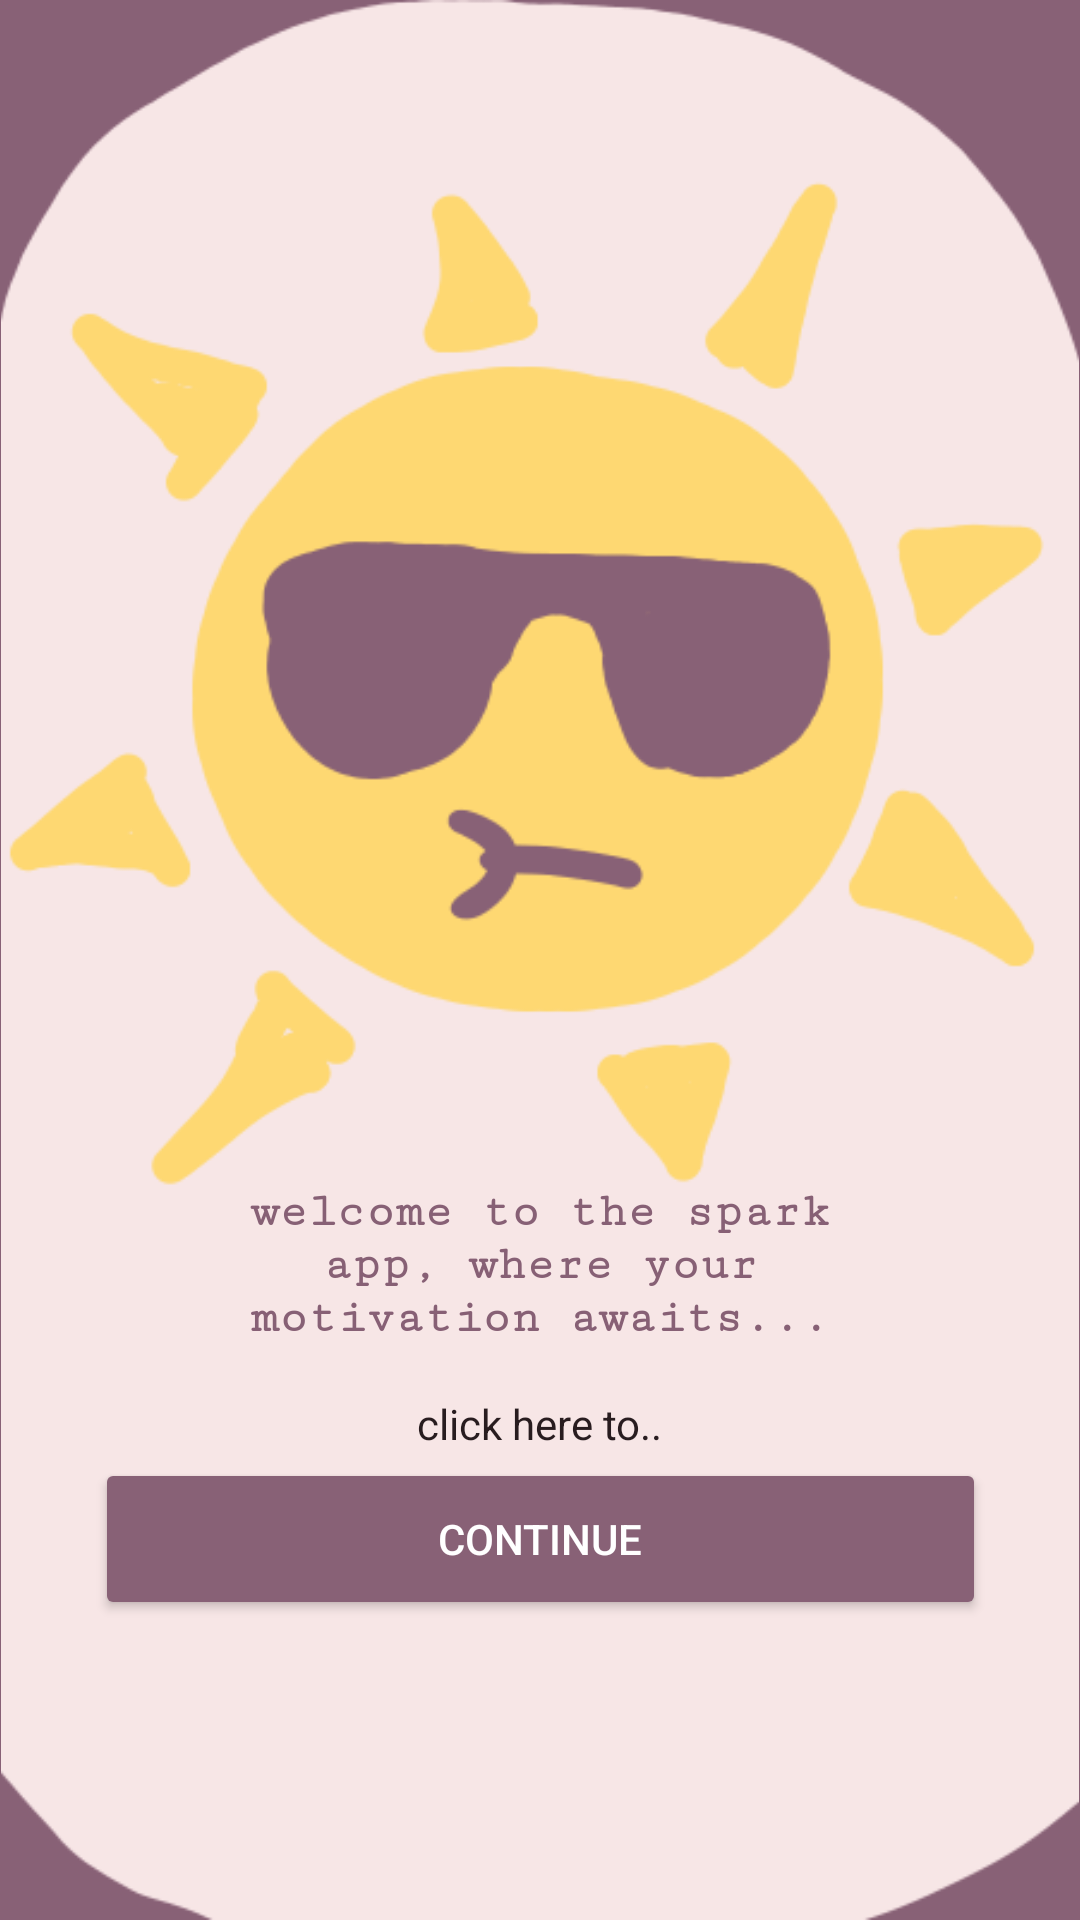

Android layout source for this screen:
<!-- AndroidManifest.xml: application theme Theme.AssignmentProject1 -->
<!-- res/layout/activity_welcome.xml -->
<?xml version="1.0" encoding="utf-8"?>
<androidx.constraintlayout.widget.ConstraintLayout xmlns:android="http://schemas.android.com/apk/res/android"
    xmlns:app="http://schemas.android.com/apk/res-auto"
    xmlns:tools="http://schemas.android.com/tools"
    android:id="@+id/main"
    android:layout_width="match_parent"
    android:layout_height="match_parent"
    tools:context=".Welcome"
    android:background="#886176">

    <ImageView
        android:id="@+id/imageSun"
        android:layout_width="wrap_content"
        android:layout_height="wrap_content"
        android:visibility="visible"
        app:layout_constraintBottom_toBottomOf="parent"
        app:layout_constraintStart_toStartOf="parent"
        app:srcCompat="@drawable/sun_glasses"
        tools:visibility="visible" />

    <ImageView
        android:id="@+id/imageGlasses"
        android:layout_width="wrap_content"
        android:layout_height="wrap_content"
        android:visibility="invisible"
        app:layout_constraintBottom_toBottomOf="parent"
        app:layout_constraintStart_toStartOf="parent"
        app:srcCompat="@drawable/sun_smile"
        tools:visibility="visible" />

    <Button
        android:id="@+id/button"
        android:layout_width="297dp"
        android:layout_height="54dp"
        android:layout_marginBottom="100dp"
        android:backgroundTint="#886176"
        android:text="continue"
        android:textColor="@color/white"
        app:layout_constraintBottom_toBottomOf="parent"
        app:layout_constraintEnd_toEndOf="parent"
        app:layout_constraintStart_toStartOf="parent" />

    <TextView
        android:id="@+id/textView"
        android:layout_width="wrap_content"
        android:layout_height="wrap_content"
        android:layout_marginBottom="156dp"
        android:text="click here to.."
        android:textColor="#281C1F"
        app:layout_constraintBottom_toBottomOf="@+id/imageSun"
        app:layout_constraintEnd_toEndOf="parent"
        app:layout_constraintStart_toStartOf="parent" />

    <TextView
        android:id="@+id/descriptionView"
        android:layout_width="212dp"
        android:layout_height="69dp"
        android:layout_marginBottom="176dp"
        android:fontFamily="serif-monospace"
        android:text="welcome to the spark app, where your motivation awaits..."
        android:textAlignment="center"
        android:textColor="#876075"
        android:textSize="16sp"
        android:textStyle="bold"
        android:typeface="serif"
        app:layout_constraintBottom_toBottomOf="@+id/imageSun"
        app:layout_constraintEnd_toEndOf="parent"
        app:layout_constraintStart_toStartOf="parent" />

</androidx.constraintlayout.widget.ConstraintLayout>
<!-- resources referenced by this layout -->
<resources>
  <!-- drawable sun_glasses: png bitmap (drawable, 28793 bytes) -->
  <!-- drawable sun_smile: png bitmap (drawable, 37904 bytes) -->
  <style name="Theme.AssignmentProject1" parent="Base.Theme.AssignmentProject1" />
  <style name="Base.Theme.AssignmentProject1" parent="Theme.Material3.DayNight.NoActionBar">
          
          
      </style>
  <!-- not gathered from this repository: default colours our renderer supplied (Android Studio template values) -->
  <color name="white">#FFFFFFFF</color>
</resources>
